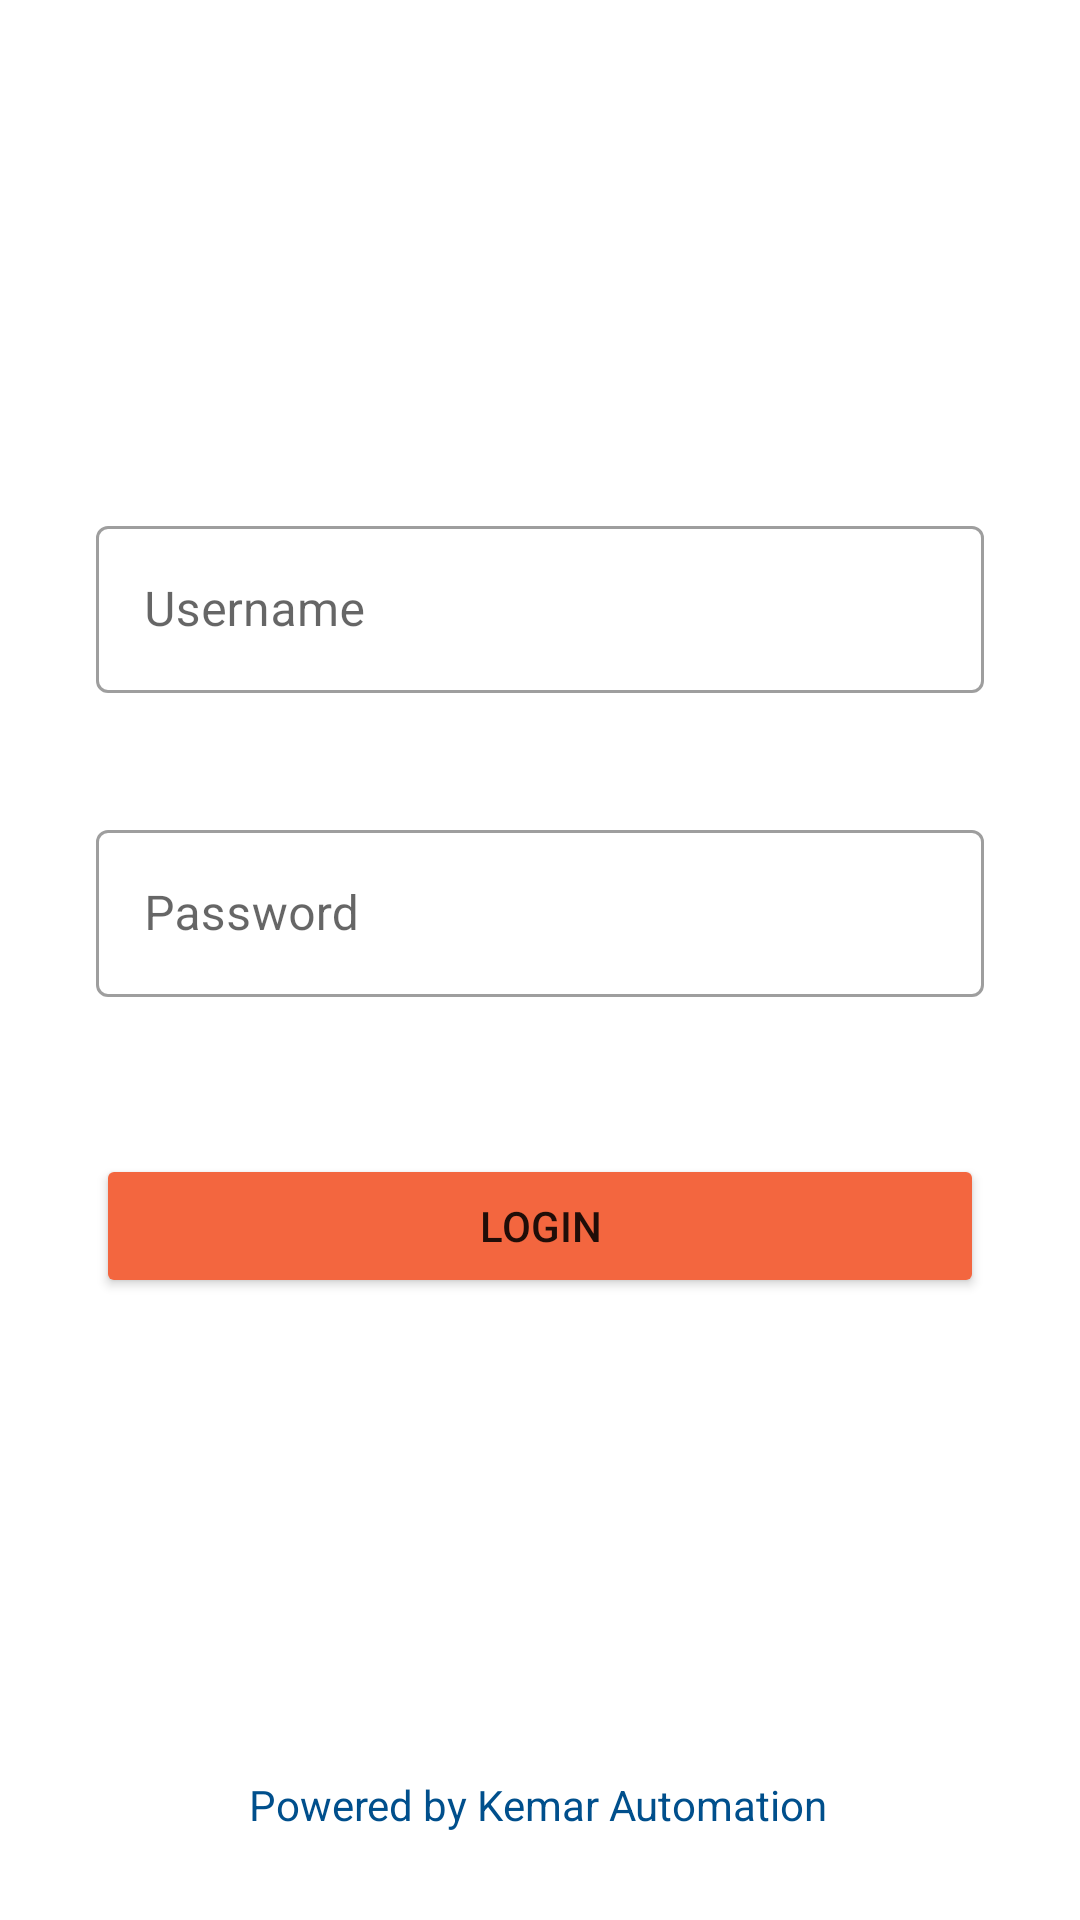

This screen was rendered from an Android layout file. Write that file and the resources it references.
<!-- AndroidManifest.xml: application theme Theme.UrgeTruck -->
<!-- res/layout/activity_login.xml -->
<?xml version="1.0" encoding="utf-8"?>
<androidx.core.widget.NestedScrollView
    xmlns:app="http://schemas.android.com/apk/res-auto"
    xmlns:android="http://schemas.android.com/apk/res/android"
    android:layout_width="match_parent"
    android:fillViewport="true"
    android:layout_height="match_parent">
<androidx.constraintlayout.widget.ConstraintLayout android:layout_width="match_parent"
    android:layout_height="match_parent"
    android:layout_gravity="center"
    android:background="@color/bgcolor"
    >


        <ImageView
            android:id="@+id/loginlogo"
            android:layout_width="wrap_content"
            android:layout_height="wrap_content"
            android:layout_marginTop="120dp"
            android:src="@mipmap/loginlogo"
            app:layout_constraintEnd_toEndOf="parent"
            app:layout_constraintStart_toStartOf="parent"
            app:layout_constraintTop_toTopOf="parent" />

        <com.google.android.material.textfield.TextInputLayout
            android:id="@+id/textinputusername"
            style="@style/Widget.MaterialComponents.TextInputLayout.OutlinedBox"
            android:layout_width="match_parent"
            android:layout_height="wrap_content"
            android:layout_marginStart="32dp"
            android:layout_marginLeft="32dp"
            android:layout_marginTop="50dp"
            android:layout_marginEnd="32dp"
            android:layout_marginRight="32dp"
            app:errorEnabled="true"
            app:layout_constraintStart_toStartOf="parent"
            app:layout_constraintTop_toBottomOf="@+id/loginlogo">

            <com.google.android.material.textfield.TextInputEditText
                android:layout_width="match_parent"
                android:id="@+id/tvusername"
                android:layout_height="wrap_content"
                android:hint="Username"
                android:inputType="text" />
        </com.google.android.material.textfield.TextInputLayout>

        <com.google.android.material.textfield.TextInputLayout
            android:id="@+id/textinputpassword"
            style="@style/Widget.MaterialComponents.TextInputLayout.OutlinedBox"
            android:layout_width="match_parent"
            android:layout_height="wrap_content"
            android:layout_marginStart="32dp"
            android:layout_marginLeft="32dp"
            android:layout_marginTop="20dp"
            android:layout_marginEnd="32dp"
            android:layout_marginRight="32dp"
            app:errorEnabled="true"
            app:layout_constraintStart_toStartOf="parent"
            app:layout_constraintTop_toBottomOf="@+id/textinputusername">

            <com.google.android.material.textfield.TextInputEditText
                android:layout_width="match_parent"
                android:layout_height="wrap_content"
                android:id="@+id/tvpassword"
                android:hint="Password"
                android:inputType="textPassword" />
        </com.google.android.material.textfield.TextInputLayout>


        <Button
            android:id="@+id/buttonLogin"
            android:layout_width="match_parent"
            android:layout_height="wrap_content"
            android:layout_marginStart="32dp"
            android:layout_marginLeft="32dp"
            android:layout_marginTop="32dp"
            android:layout_marginEnd="32dp"
            android:layout_marginRight="32dp"
            android:backgroundTint="@color/secondaryColor"
            android:text="Login"
            app:layout_constraintEnd_toEndOf="parent"
            app:layout_constraintStart_toStartOf="parent"
            app:layout_constraintTop_toBottomOf="@+id/textinputpassword" />


        <ProgressBar
            android:id="@+id/progressbar"
            android:layout_width="wrap_content"
            android:layout_height="wrap_content"
            android:visibility="gone"
            app:layout_constraintBottom_toBottomOf="parent"
            app:layout_constraintEnd_toEndOf="parent"
            app:layout_constraintStart_toStartOf="parent"
            app:layout_constraintTop_toTopOf="parent" />

        <ImageView
            android:id="@+id/imageView"
            android:layout_width="0dp"
            android:layout_height="50dp"
            android:layout_marginTop="30dp"
            android:visibility="invisible"
            app:layout_constraintEnd_toEndOf="parent"
            app:layout_constraintStart_toStartOf="parent"
            app:layout_constraintTop_toBottomOf="@+id/buttonLogin"
            app:srcCompat="@mipmap/jswlogo" />

    <TextView
        android:id="@+id/textView5"
        android:layout_width="wrap_content"
        android:layout_height="wrap_content"
        android:layout_marginTop="50dp"
        android:gravity="bottom"
        android:text="Powered by Kemar Automation"
        android:textColor="@color/primaryDarkColor"
        app:layout_constraintBottom_toBottomOf="parent"
        app:layout_constraintEnd_toEndOf="parent"
        app:layout_constraintHorizontal_bias="0.497"
        app:layout_constraintStart_toStartOf="parent"
        app:layout_constraintTop_toBottomOf="@+id/imageView" />


    </androidx.constraintlayout.widget.ConstraintLayout>
</androidx.core.widget.NestedScrollView>
<!-- resources referenced by this layout -->
<resources>
  <color name="bgcolor">#FFFFFF</color>
  <color name="primaryDarkColor">#004f8c</color>
  <color name="secondaryColor">#f3663f</color>
  <style name="Theme.UrgeTruck" parent="Theme.MaterialComponents.Light">
          
          <item name="colorPrimary">@color/primaryColor</item>
          <item name="colorPrimaryVariant">@color/primaryLightColor</item>
          <item name="colorOnPrimary">@color/primaryTextColor</item>
          
          <item name="colorSecondary">@color/secondaryColor</item>
          <item name="colorSecondaryVariant">@color/secondaryLightColor</item>
          <item name="colorOnSecondary">@color/secondaryTextColor</item>
          
          <item name="android:statusBarColor" tools:targetApi="l">?attr/colorPrimaryVariant</item>
          
      </style>
  <color name="primaryColor">#187abd</color>
  <color name="primaryLightColor">#5ea9f0</color>
  <color name="primaryTextColor">#ffffff</color>
  <color name="secondaryLightColor">#ff976c</color>
  <color name="secondaryTextColor">#000000</color>
</resources>
